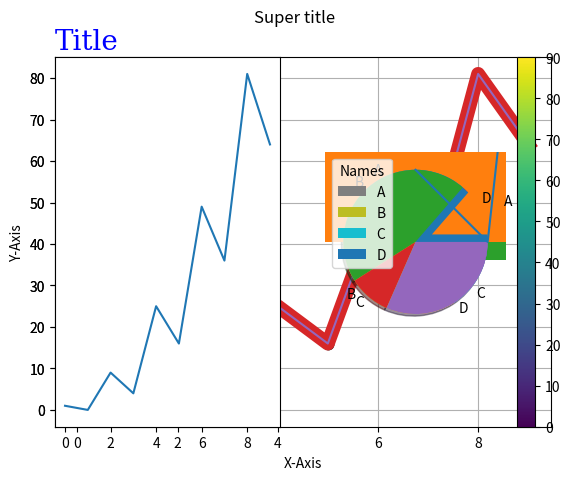

Write Python code to recreate this figure.
import matplotlib
import matplotlib.pyplot as plt
import numpy as np

# Matplotlib module methods
# Matplotlib is a low level graph plotting module that serves as a visualization utility
print("__version__")
print(matplotlib.__version__)
X = np.array([0, 1, 2, 3, 4, 5, 6, 7, 8, 9])
Y = np.array([1, 0, 9, 4, 25, 16, 49, 36, 81, 64])
# Use plot() to connect the coordinates in a diagram
print("plot")
plt.plot(X, Y)
plt.show()
# X axis is [0, 1, 2, ...] by default
# Use "o" to draw only markers in a diagram
plt.plot(Y, "o")
plt.show()
# You can customize markers, linestyles and colors
plt.plot(X, Y, marker="*", ls="dashed", c="hotpink")
plt.show()
# You can also use formatted string notation "marker|linestyle|color"
plt.plot(X, Y, "P:b")
plt.show()
# You can customize marker's size, edge and face color
plt.plot(X, Y, ".", ms=15, mec="k", mfc='c')
plt.show()
# You can customize line's width
plt.plot(X, Y, lw=10)
plt.show()
# You can customize diagram's label, title, font and grid
plt.xlabel("X-Axis")
plt.ylabel("Y-Axis")
my_font = {'family':'serif','color':'blue','size':20}
plt.title("Title", fontdict=my_font, loc="left")
# You can set grid's for each axis
plt.grid(axis="both")
plt.plot(X, Y)
plt.show()
# Use subplot(rows, columns, index) to have multiple plots in the same diagram
plt.subplot(1,2,1)
plt.plot(X, Y)
plt.subplot(1,2,2)
plt.plot(X, Y)
# You can set a super title for all subplots
plt.suptitle("Super title")
plt.show()
# Use scatter() to draw markers in a diagram
X = np.array([0, 1, 2, 3, 4, 5, 6, 7, 8, 9])
Y = np.array([1, 0, 9, 4, 25, 16, 49, 36, 81, 64])
A = np.array([0, 1, 2, 3, 4, 5, 6, 7, 8, 9])
B = np.array([2, 0, 6, 4, 10, 8, 14, 12, 18, 16])
plt.scatter(X, Y)
# You can compare multiple scatter plots in the same diagram
plt.scatter(A, B)
plt.show()
# You can customize markers's color, transparency and size
plt.scatter(X, Y, c="g", alpha=0.4, s=15)
plt.show()
# You can set a unique color for each marker
my_colors = np.array(["b", "g", "r", "k", "c", "yellow", "hotpink", "gray", "olive", "purple"])
plt.scatter(A, B, c=my_colors)
plt.show()
# You can use built-in color maps for the markers
my_colors = np.array([0, 10, 20, 30, 40, 50, 60, 70, 80, 90])
plt.scatter(X, Y, c=my_colors, cmap="viridis")
# You can see color map's color bar
plt.colorbar()
plt.show()
# Use bar() to display quantity of each category
X = np.array(["A", "B", "C", "D"])
Y = np.array([13, 8, 17, 5])
# You can customize bar's width and color
plt.bar(X, Y, width= 0.5, color="c")
plt.show()
# You can also have horizental bars 
plt.barh(X, Y, height= 0.5)
plt.show()
# Use hist() to display distribution
X = np.random.normal(10, 10, 50)
plt.hist(X)
plt.show()
# Use pie() to display percential
X = np.random.normal(10, 10, 4)
plt.pie(X)
plt.show()
# You can set labels for each item and change the startangle (0 by default)
plt.pie(X, labels=["A", "B", "C", "D"], startangle=90)
# You can set a category explanation
plt.legend(title= "Names")
plt.show()
# You can also customize each item
plt.pie(X, labels=["A", "B", "C", "D"], explode=[0.25, 0, 0, 0], shadow=True)
plt.show()
